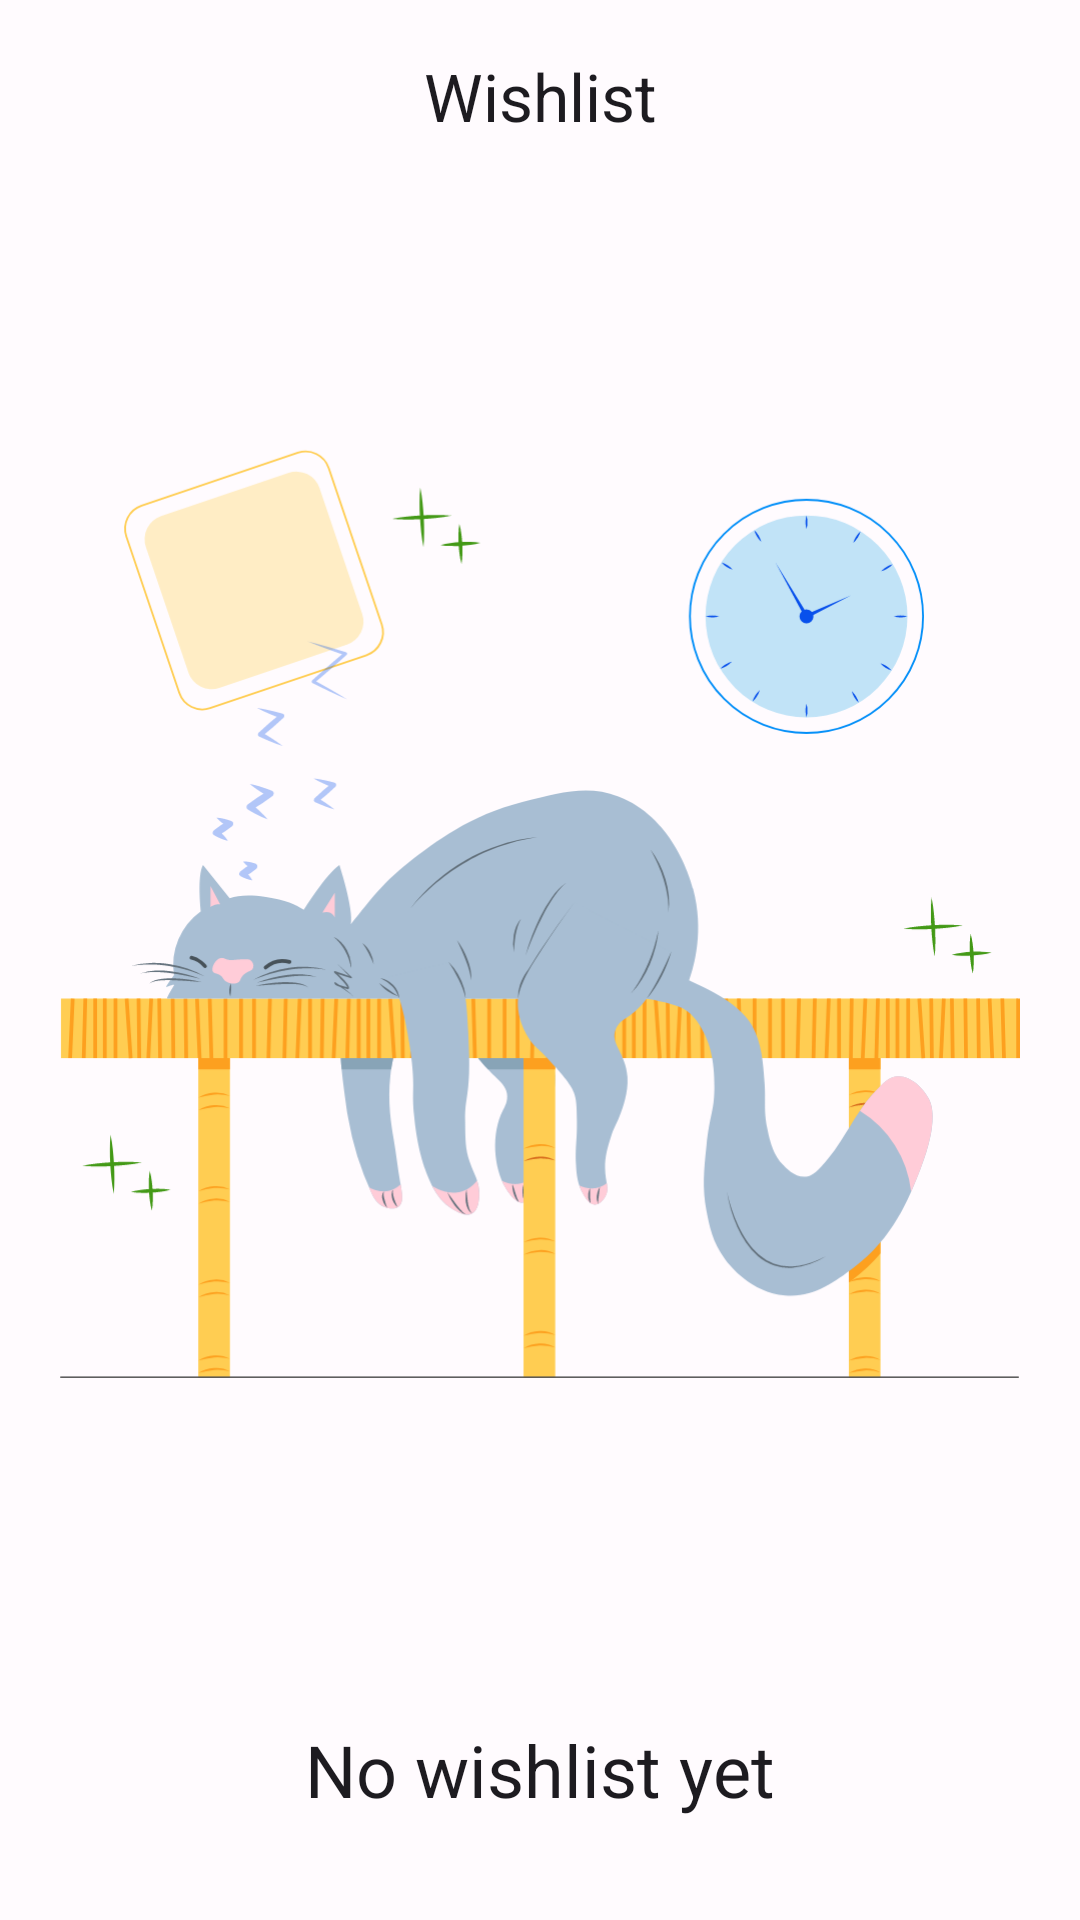

Android layout source for this screen:
<!-- AndroidManifest.xml: application theme Theme.PetLink -->
<!-- res/layout/fragment_wishlist.xml -->
<?xml version="1.0" encoding="utf-8"?>
<androidx.coordinatorlayout.widget.CoordinatorLayout xmlns:android="http://schemas.android.com/apk/res/android"
    xmlns:app="http://schemas.android.com/apk/res-auto"
    xmlns:tools="http://schemas.android.com/tools"
    android:layout_width="match_parent"
    android:layout_height="match_parent"
    android:background="?android:colorBackground"
    tools:context=".WishlistFragment">

    <com.google.android.material.appbar.AppBarLayout
        android:id="@+id/toolbar"
        android:layout_width="match_parent"
        android:layout_height="wrap_content">

        <com.google.android.material.appbar.MaterialToolbar
            android:id="@+id/topAppBar"
            android:layout_width="match_parent"
            android:layout_height="?attr/actionBarSize"
            app:collapseIcon="@drawable/baseline_mail_24"
            app:title="Wishlist"
            app:titleCentered="true" />

    </com.google.android.material.appbar.AppBarLayout>

    <androidx.appcompat.widget.LinearLayoutCompat
        android:layout_width="wrap_content"
        android:layout_height="wrap_content"
        android:layout_gravity="center"
        android:orientation="vertical">

        <ImageView
            android:layout_width="wrap_content"
            android:layout_height="wrap_content"
            android:layout_gravity="center"
            android:layout_margin="20dp"
            android:src="@drawable/empty_likes" />

        <TextView
            style="@style/TextAppearance.Material3.HeadlineSmall"
            android:layout_width="wrap_content"
            android:layout_height="wrap_content"
            android:layout_gravity="center_horizontal"
            android:text="No wishlist yet" />
    </androidx.appcompat.widget.LinearLayoutCompat>

    <androidx.recyclerview.widget.RecyclerView
        android:id="@+id/wishlistRV"
        android:layout_width="match_parent"
        android:layout_height="match_parent"
        app:layout_behavior="@string/appbar_scrolling_view_behavior" />

</androidx.coordinatorlayout.widget.CoordinatorLayout>
<!-- resources referenced by this layout -->
<resources>
  <color name="md_theme_light_primary">#6750A4</color>
  <color name="md_theme_light_onPrimary">#FFFFFF</color>
  <color name="md_theme_light_primaryContainer">#EADDFF</color>
  <color name="md_theme_light_onPrimaryContainer">#21005D</color>
  <color name="md_theme_light_secondary">#625B71</color>
  <color name="md_theme_light_onSecondary">#FFFFFF</color>
  <color name="md_theme_light_secondaryContainer">#E8DEF8</color>
  <color name="md_theme_light_onSecondaryContainer">#1D192B</color>
  <color name="md_theme_light_tertiary">#7D5260</color>
  <color name="md_theme_light_onTertiary">#FFFFFF</color>
  <color name="md_theme_light_tertiaryContainer">#FFD8E4</color>
  <color name="md_theme_light_onTertiaryContainer">#31111D</color>
  <color name="md_theme_light_error">#B3261E</color>
  <color name="md_theme_light_onError">#FFFFFF</color>
  <color name="md_theme_light_errorContainer">#F9DEDC</color>
  <color name="md_theme_light_onErrorContainer">#410E0B</color>
  <color name="md_theme_light_outline">#79747E</color>
  <color name="md_theme_light_background">#FFFBFE</color>
  <color name="md_theme_light_onBackground">#1C1B1F</color>
  <color name="md_theme_light_surface">#FFFBFE</color>
  <color name="md_theme_light_onSurface">#1C1B1F</color>
  <color name="md_theme_light_surfaceVariant">#E7E0EC</color>
  <color name="md_theme_light_onSurfaceVariant">#49454F</color>
  <color name="md_theme_light_inverseSurface">#313033</color>
  <color name="md_theme_light_inverseOnSurface">#F4EFF4</color>
  <color name="md_theme_light_inversePrimary">#D0BCFF</color>
</resources>
